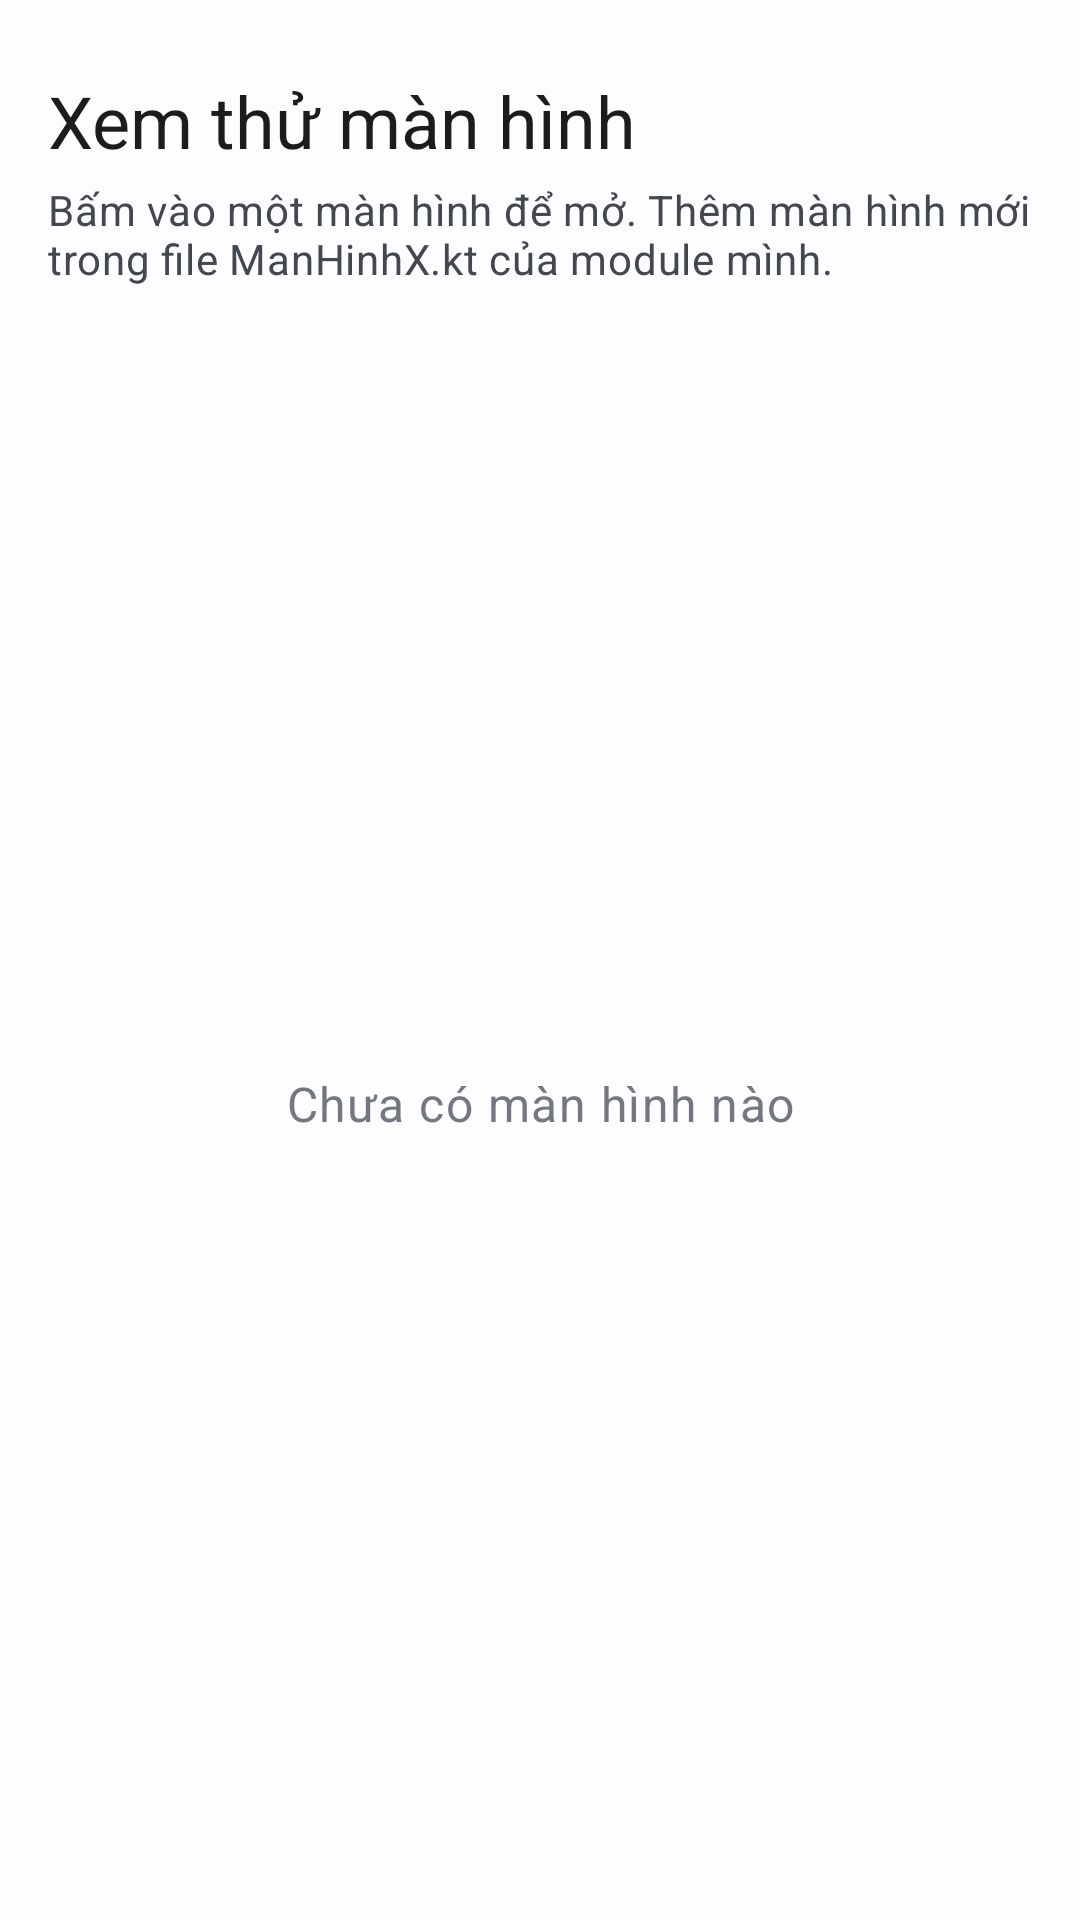

Reconstruct the res/layout file that produces this screen, plus the resources it refers to.
<!-- AndroidManifest.xml: application theme Theme.TourApp -->
<!-- res/layout/activity_main.xml -->
<?xml version="1.0" encoding="utf-8"?>
<androidx.constraintlayout.widget.ConstraintLayout xmlns:android="http://schemas.android.com/apk/res/android"
    xmlns:app="http://schemas.android.com/apk/res-auto"
    xmlns:tools="http://schemas.android.com/tools"
    android:id="@+id/main"
    android:layout_width="match_parent"
    android:layout_height="match_parent"
    tools:context=".MainActivity">

    <TextView
        android:id="@+id/tieuDeTV"
        android:layout_width="0dp"
        android:layout_height="wrap_content"
        android:layout_marginStart="@dimen/space_m"
        android:layout_marginTop="@dimen/space_l"
        android:layout_marginEnd="@dimen/space_m"
        android:text="@string/xemthu_tieu_de"
        android:textAppearance="?attr/textAppearanceHeadlineSmall"
        android:textColor="?attr/colorOnSurface"
        app:layout_constraintEnd_toEndOf="parent"
        app:layout_constraintStart_toStartOf="parent"
        app:layout_constraintTop_toTopOf="parent" />

    <TextView
        android:id="@+id/huongDanTV"
        android:layout_width="0dp"
        android:layout_height="wrap_content"
        android:layout_marginStart="@dimen/space_m"
        android:layout_marginTop="@dimen/space_xs"
        android:layout_marginEnd="@dimen/space_m"
        android:text="@string/xemthu_huong_dan"
        android:textAppearance="?attr/textAppearanceBodyMedium"
        android:textColor="?attr/colorOnSurfaceVariant"
        app:layout_constraintEnd_toEndOf="parent"
        app:layout_constraintStart_toStartOf="parent"
        app:layout_constraintTop_toBottomOf="@+id/tieuDeTV" />

    <ListView
        android:id="@+id/manHinhLV"
        android:layout_width="0dp"
        android:layout_height="0dp"
        android:layout_marginTop="@dimen/space_m"
        app:layout_constraintBottom_toBottomOf="parent"
        app:layout_constraintEnd_toEndOf="parent"
        app:layout_constraintStart_toStartOf="parent"
        app:layout_constraintTop_toBottomOf="@+id/huongDanTV" />

    <TextView
        android:id="@+id/chuaCoTV"
        android:layout_width="wrap_content"
        android:layout_height="wrap_content"
        android:text="@string/xemthu_chua_co"
        android:textAppearance="?attr/textAppearanceBodyLarge"
        android:textColor="?attr/colorOutline"
        app:layout_constraintBottom_toBottomOf="parent"
        app:layout_constraintEnd_toEndOf="parent"
        app:layout_constraintStart_toStartOf="parent"
        app:layout_constraintTop_toBottomOf="@+id/huongDanTV" />

</androidx.constraintlayout.widget.ConstraintLayout>
<!-- resources referenced by this layout -->
<resources>
  <dimen name="space_l">24dp</dimen>
  <dimen name="space_m">16dp</dimen>
  <dimen name="space_xs">4dp</dimen>
  <string name="xemthu_chua_co">Chưa có màn hình nào</string>
  <string name="xemthu_huong_dan">Bấm vào một màn hình để mở. Thêm màn hình mới trong file ManHinhX.kt của module mình.</string>
  <string name="xemthu_tieu_de">Xem thử màn hình</string>
  <style name="Theme.TourApp" parent="Base.Theme.TourApp" />
  <style name="Base.Theme.TourApp" parent="Theme.Material3.DayNight.NoActionBar">
          <item name="colorPrimary">@color/primary</item>
          <item name="colorOnPrimary">@color/on_primary</item>
          <item name="colorPrimaryContainer">@color/primary_container</item>
          <item name="colorOnPrimaryContainer">@color/on_primary_container</item>
          <item name="colorSecondary">@color/secondary</item>
          <item name="colorOnSecondary">@color/on_secondary</item>
          <item name="colorSecondaryContainer">@color/secondary_container</item>
          <item name="colorOnSecondaryContainer">@color/on_secondary_container</item>
          <item name="colorTertiary">@color/tertiary</item>
          <item name="colorOnTertiary">@color/on_tertiary</item>
          <item name="colorTertiaryContainer">@color/tertiary_container</item>
          <item name="colorOnTertiaryContainer">@color/on_tertiary_container</item>
          <item name="colorError">@color/error</item>
          <item name="colorOnError">@color/on_error</item>
          <item name="android:colorBackground">@color/background</item>
          <item name="colorOnBackground">@color/on_background</item>
          <item name="colorSurface">@color/surface</item>
          <item name="colorOnSurface">@color/on_surface</item>
          <item name="colorSurfaceVariant">@color/surface_variant</item>
          <item name="colorOnSurfaceVariant">@color/on_surface_variant</item>
          <item name="colorOutline">@color/outline</item>
      </style>
  <color name="primary">#FF0061A4</color>
  <color name="on_primary">#FFFFFFFF</color>
  <color name="primary_container">#FFD1E4FF</color>
  <color name="on_primary_container">#FF001D36</color>
  <color name="secondary">#FF535F70</color>
  <color name="on_secondary">#FFFFFFFF</color>
  <color name="secondary_container">#FFD7E3F7</color>
  <color name="on_secondary_container">#FF101C2B</color>
  <color name="tertiary">#FF8B5000</color>
  <color name="on_tertiary">#FFFFFFFF</color>
  <color name="tertiary_container">#FFFFDCBE</color>
  <color name="on_tertiary_container">#FF2C1600</color>
  <color name="error">#FFBA1A1A</color>
  <color name="on_error">#FFFFFFFF</color>
  <color name="background">#FFFDFCFF</color>
  <color name="on_background">#FF1A1C1E</color>
  <color name="surface">#FFFDFCFF</color>
  <color name="on_surface">#FF1A1C1E</color>
  <color name="surface_variant">#FFDFE2EB</color>
  <color name="on_surface_variant">#FF43474E</color>
  <color name="outline">#FF73777F</color>
</resources>
